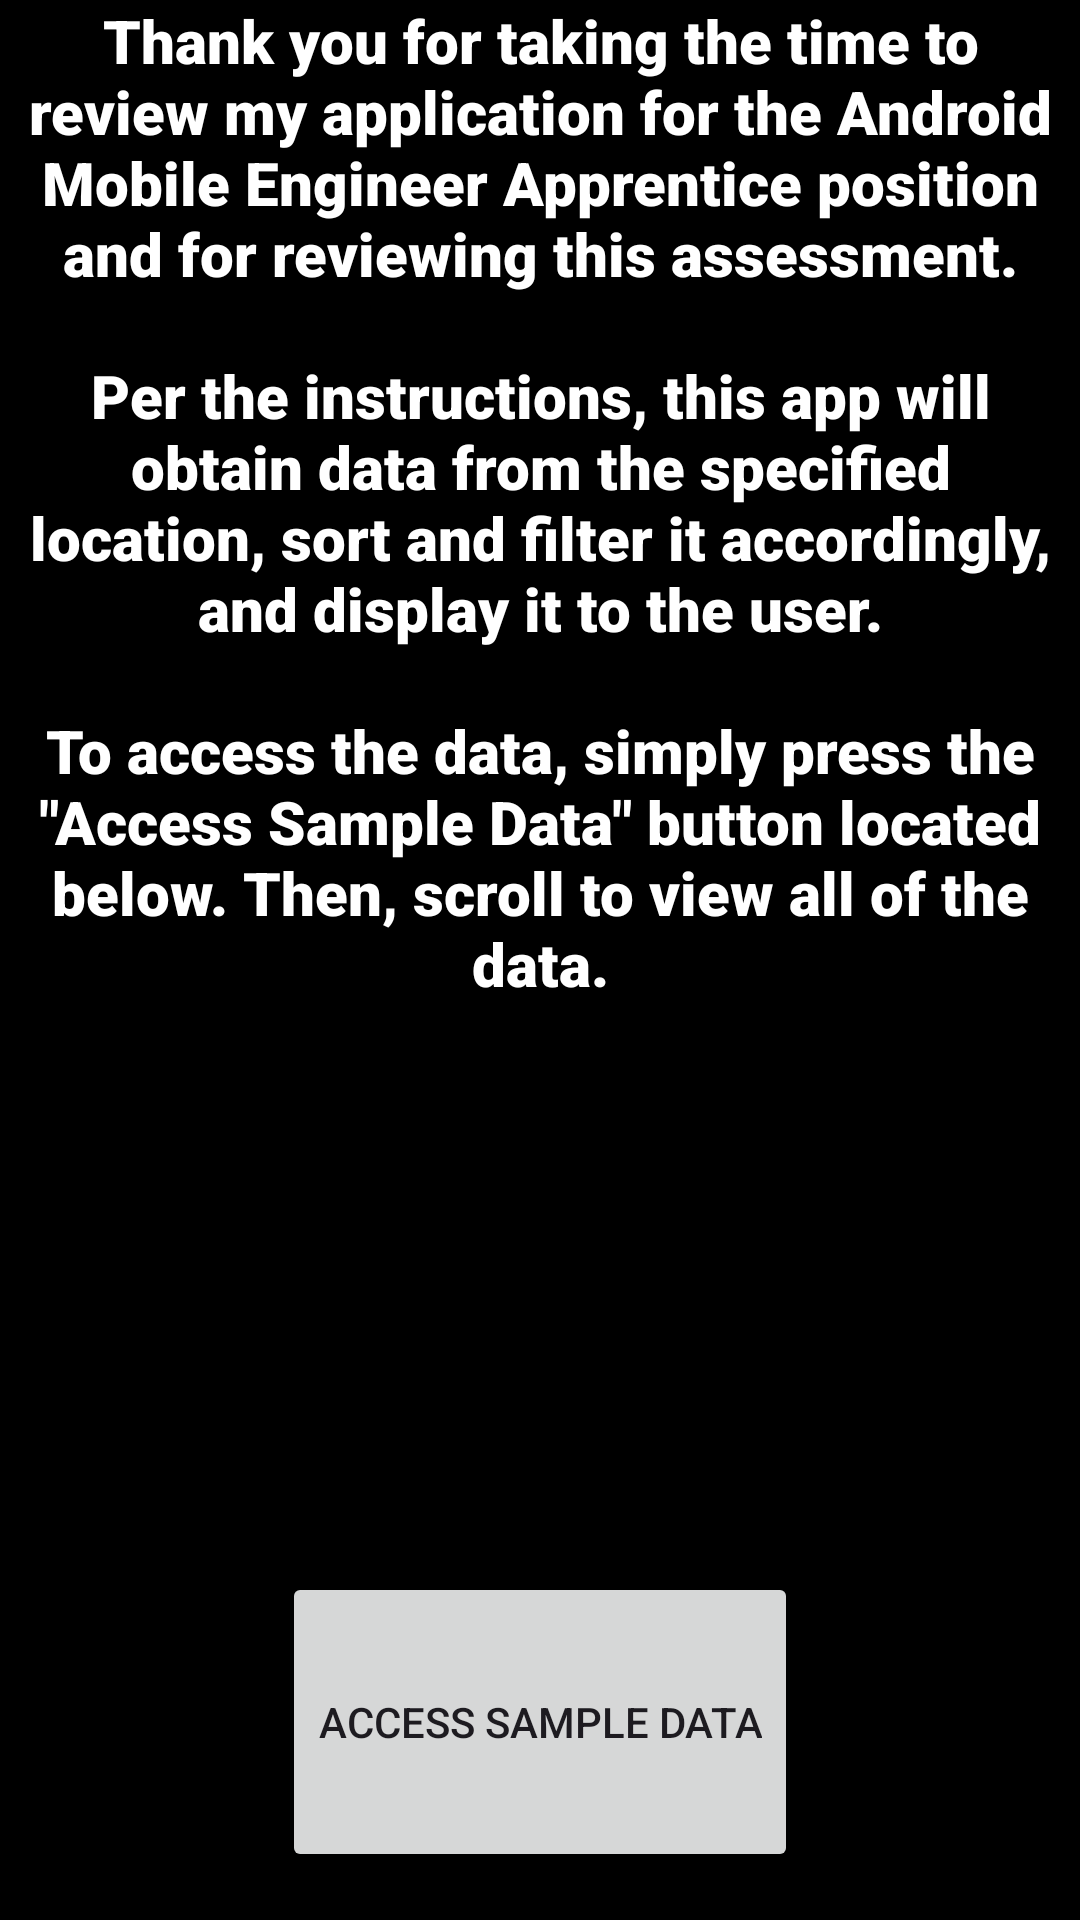

Layout XML and referenced resources for this Android screen:
<!-- AndroidManifest.xml: application theme Theme.FetchRewardsTest -->
<!-- res/layout/fragment_welcome_page.xml -->
<?xml version="1.0" encoding="utf-8"?>
<androidx.constraintlayout.widget.ConstraintLayout xmlns:android="http://schemas.android.com/apk/res/android"
    xmlns:app="http://schemas.android.com/apk/res-auto"
    xmlns:tools="http://schemas.android.com/tools"
    android:id="@+id/fragment1Constraint"
    android:layout_width="match_parent"
    android:layout_height="match_parent"
    android:background="@color/black">

    <TextView
        android:id="@+id/WelcomeText"
        android:layout_width="0dp"
        android:layout_height="0dp"
        android:layout_marginStart="8dp"
        android:layout_marginEnd="8dp"
        android:layout_marginBottom="16dp"
        android:fontFamily="sans-serif-black"
        android:text="@string/String1"
        android:textAlignment="center"
        android:textColor="@color/white"
        android:textSize="20sp"
        app:layout_constraintBottom_toTopOf="@+id/BeginButton"
        app:layout_constraintEnd_toEndOf="parent"
        app:layout_constraintHorizontal_bias="0.0"
        app:layout_constraintStart_toStartOf="parent"
        app:layout_constraintTop_toTopOf="parent"
        app:layout_constraintVertical_bias="0.0" />

    <Button
        android:id="@+id/BeginButton"
        android:layout_width="wrap_content"
        android:layout_height="100dp"
        android:layout_marginBottom="16dp"
        android:text="@string/beginButton"
        app:layout_constraintBottom_toBottomOf="parent"
        app:layout_constraintEnd_toEndOf="parent"
        app:layout_constraintHorizontal_bias="0.5"
        app:layout_constraintStart_toStartOf="parent"
        app:layout_constraintTop_toTopOf="parent"
        app:layout_constraintVertical_bias="1.0" />

</androidx.constraintlayout.widget.ConstraintLayout>
<!-- resources referenced by this layout -->
<resources>
  <string name="String1">Thank you for taking the time to review my application for the Android Mobile Engineer Apprentice position and for reviewing this assessment.\n\nPer the instructions, this app will obtain data from the specified location, sort and filter it accordingly, and display it to the user.\n\nTo access the data, simply press the \"Access Sample Data\" button located below. Then, scroll to view all of the data.</string>
  <string name="beginButton">Access Sample Data</string>
  <style name="Theme.FetchRewardsTest" parent="Base.Theme.FetchRewardsTest" />
  <style name="Base.Theme.FetchRewardsTest" parent="Theme.Material3.DayNight.NoActionBar">
          
          
      </style>
  <!-- not gathered from this repository: default colours our renderer supplied (Android Studio template values) -->
  <color name="black">#FF000000</color>
  <color name="white">#FFFFFFFF</color>
</resources>
